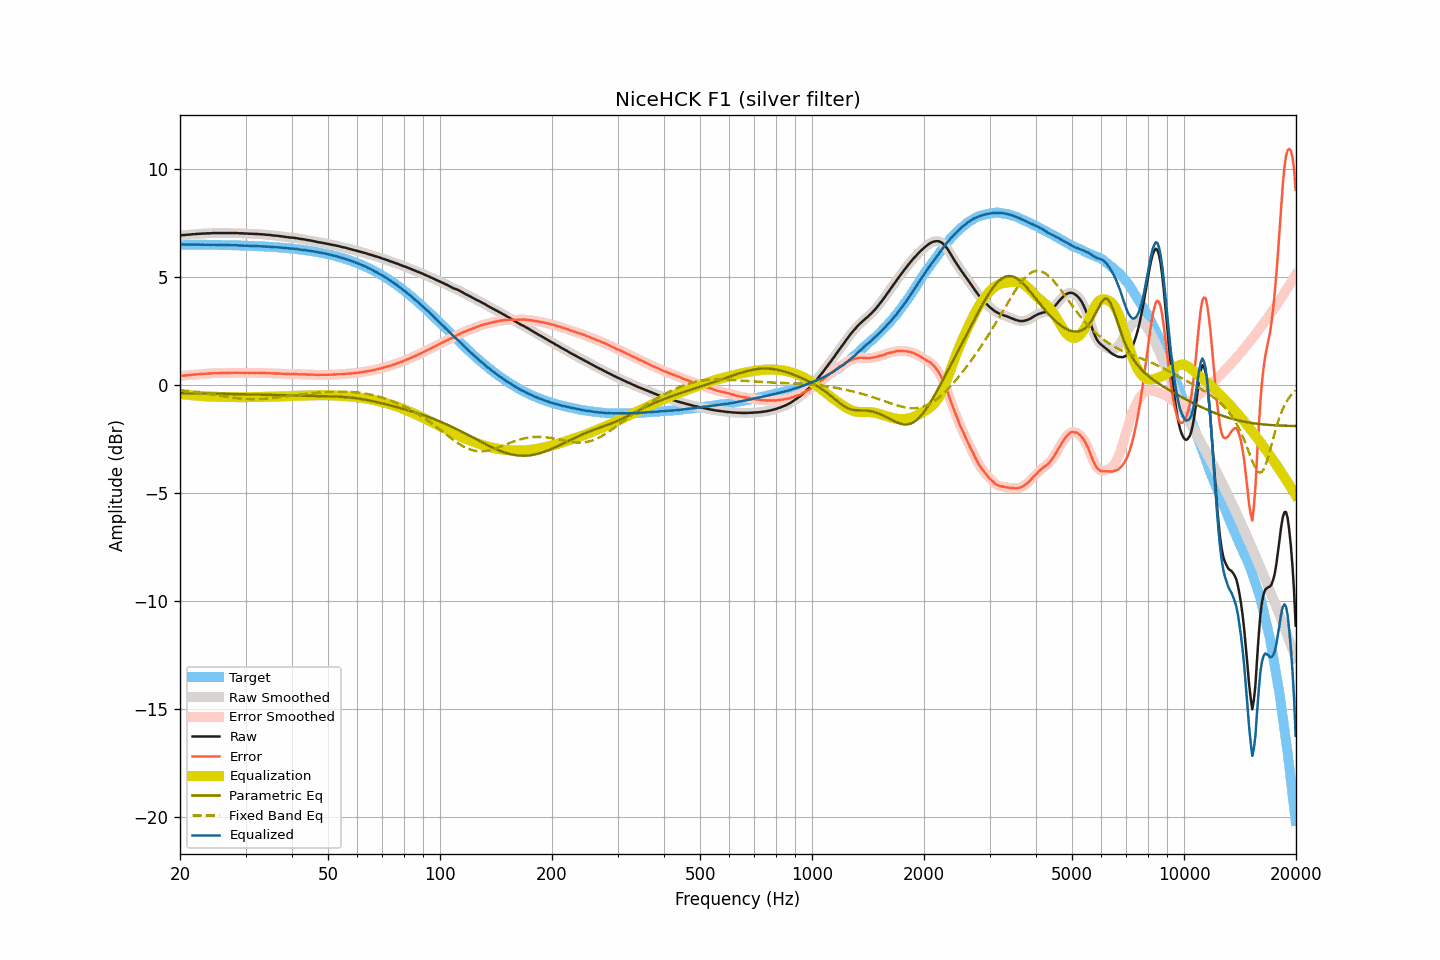

Values plotted in this chart, from the file beside it:
frequency, raw, smoothed, error, error_smoothed, equalization, parametric_eq, fixed_band_eq, equalized_raw, equalized_smoothed, target
20.00, 6.92, 6.92, 0.42, 0.42, -0.42, -0.38, -0.25, 6.50, 6.50, 6.50
20.20, 6.93, 6.93, 0.43, 0.43, -0.42, -0.38, -0.26, 6.50, 6.50, 6.50
20.40, 6.94, 6.93, 0.44, 0.43, -0.43, -0.38, -0.26, 6.50, 6.50, 6.50
20.61, 6.94, 6.94, 0.44, 0.44, -0.44, -0.38, -0.27, 6.50, 6.50, 6.50
20.81, 6.95, 6.95, 0.45, 0.45, -0.45, -0.38, -0.28, 6.50, 6.50, 6.50
21.02, 6.96, 6.95, 0.46, 0.45, -0.46, -0.39, -0.29, 6.50, 6.50, 6.50
21.23, 6.96, 6.96, 0.46, 0.46, -0.46, -0.39, -0.29, 6.49, 6.50, 6.50
21.44, 6.97, 6.97, 0.47, 0.47, -0.47, -0.39, -0.30, 6.50, 6.50, 6.50
21.66, 6.98, 6.97, 0.48, 0.48, -0.48, -0.39, -0.31, 6.50, 6.50, 6.50
21.87, 6.98, 6.98, 0.48, 0.48, -0.48, -0.39, -0.32, 6.49, 6.50, 6.50
22.09, 6.99, 6.99, 0.49, 0.49, -0.49, -0.39, -0.33, 6.50, 6.50, 6.50
22.31, 6.99, 6.99, 0.49, 0.50, -0.50, -0.39, -0.34, 6.49, 6.49, 6.49
22.54, 7.00, 7.00, 0.50, 0.50, -0.50, -0.39, -0.35, 6.50, 6.49, 6.49
22.76, 7.00, 7.00, 0.51, 0.51, -0.51, -0.39, -0.36, 6.49, 6.49, 6.49
22.99, 7.01, 7.00, 0.52, 0.51, -0.51, -0.39, -0.37, 6.50, 6.49, 6.49
23.22, 7.01, 7.01, 0.52, 0.52, -0.52, -0.40, -0.38, 6.49, 6.49, 6.49
23.45, 7.01, 7.01, 0.52, 0.52, -0.52, -0.40, -0.39, 6.49, 6.49, 6.49
23.69, 7.02, 7.01, 0.53, 0.53, -0.53, -0.40, -0.40, 6.49, 6.49, 6.49
23.92, 7.02, 7.02, 0.53, 0.53, -0.53, -0.40, -0.41, 6.49, 6.49, 6.49
24.16, 7.02, 7.02, 0.53, 0.54, -0.54, -0.40, -0.43, 6.48, 6.49, 6.49
24.40, 7.03, 7.02, 0.54, 0.54, -0.54, -0.40, -0.44, 6.49, 6.49, 6.48
24.65, 7.03, 7.03, 0.54, 0.54, -0.54, -0.40, -0.45, 6.49, 6.49, 6.48
24.89, 7.03, 7.03, 0.55, 0.55, -0.54, -0.40, -0.46, 6.48, 6.48, 6.48
25.14, 7.03, 7.03, 0.55, 0.55, -0.55, -0.40, -0.47, 6.48, 6.48, 6.48
25.39, 7.03, 7.03, 0.55, 0.55, -0.55, -0.41, -0.48, 6.48, 6.48, 6.48
25.65, 7.03, 7.03, 0.55, 0.55, -0.55, -0.41, -0.50, 6.48, 6.48, 6.48
25.91, 7.03, 7.03, 0.55, 0.55, -0.55, -0.41, -0.51, 6.48, 6.48, 6.48
26.16, 7.03, 7.03, 0.55, 0.55, -0.55, -0.41, -0.52, 6.47, 6.47, 6.47
26.43, 7.03, 7.03, 0.55, 0.55, -0.55, -0.41, -0.53, 6.47, 6.47, 6.47
26.69, 7.03, 7.03, 0.56, 0.56, -0.56, -0.41, -0.54, 6.47, 6.47, 6.47
26.96, 7.03, 7.03, 0.56, 0.56, -0.56, -0.41, -0.55, 6.47, 6.47, 6.47
27.23, 7.03, 7.03, 0.56, 0.56, -0.56, -0.42, -0.57, 6.47, 6.47, 6.47
27.50, 7.03, 7.03, 0.56, 0.56, -0.56, -0.42, -0.58, 6.47, 6.47, 6.47
27.77, 7.03, 7.03, 0.56, 0.56, -0.56, -0.42, -0.59, 6.46, 6.46, 6.46
28.05, 7.03, 7.03, 0.57, 0.57, -0.56, -0.42, -0.60, 6.46, 6.46, 6.46
28.33, 7.03, 7.03, 0.57, 0.57, -0.57, -0.42, -0.61, 6.46, 6.46, 6.46
28.62, 7.03, 7.02, 0.57, 0.57, -0.57, -0.42, -0.61, 6.46, 6.46, 6.46
28.90, 7.02, 7.02, 0.56, 0.57, -0.57, -0.42, -0.62, 6.45, 6.46, 6.46
29.19, 7.02, 7.02, 0.56, 0.56, -0.57, -0.43, -0.63, 6.45, 6.45, 6.45
29.48, 7.02, 7.01, 0.57, 0.56, -0.56, -0.43, -0.64, 6.45, 6.45, 6.45
29.78, 7.01, 7.01, 0.56, 0.56, -0.56, -0.43, -0.64, 6.44, 6.45, 6.45
30.08, 7.01, 7.01, 0.56, 0.56, -0.56, -0.43, -0.65, 6.45, 6.45, 6.45
30.38, 7.01, 7.00, 0.56, 0.56, -0.56, -0.43, -0.65, 6.45, 6.44, 6.44
30.68, 7.00, 7.00, 0.56, 0.56, -0.56, -0.43, -0.65, 6.44, 6.44, 6.44
30.99, 7.00, 7.00, 0.56, 0.56, -0.56, -0.44, -0.66, 6.44, 6.44, 6.44
31.30, 7.00, 6.99, 0.56, 0.56, -0.56, -0.44, -0.66, 6.44, 6.43, 6.43
31.61, 6.99, 6.99, 0.56, 0.56, -0.56, -0.44, -0.66, 6.43, 6.43, 6.43
31.93, 6.99, 6.99, 0.56, 0.56, -0.56, -0.44, -0.66, 6.43, 6.43, 6.43
32.24, 6.99, 6.98, 0.56, 0.56, -0.56, -0.44, -0.66, 6.43, 6.42, 6.42
32.57, 6.98, 6.98, 0.56, 0.56, -0.56, -0.44, -0.65, 6.42, 6.42, 6.42
32.89, 6.98, 6.98, 0.56, 0.56, -0.56, -0.45, -0.65, 6.42, 6.42, 6.42
33.22, 6.97, 6.97, 0.55, 0.56, -0.56, -0.45, -0.65, 6.41, 6.41, 6.41
33.55, 6.97, 6.96, 0.56, 0.55, -0.55, -0.45, -0.64, 6.41, 6.41, 6.41
33.89, 6.96, 6.96, 0.55, 0.55, -0.55, -0.45, -0.64, 6.41, 6.41, 6.41
34.23, 6.95, 6.95, 0.55, 0.55, -0.55, -0.45, -0.63, 6.40, 6.40, 6.40
34.57, 6.95, 6.94, 0.55, 0.55, -0.55, -0.45, -0.62, 6.40, 6.40, 6.40
34.92, 6.94, 6.94, 0.55, 0.54, -0.54, -0.46, -0.61, 6.39, 6.39, 6.39
35.27, 6.93, 6.93, 0.54, 0.54, -0.54, -0.46, -0.61, 6.39, 6.39, 6.39
35.62, 6.92, 6.92, 0.53, 0.54, -0.54, -0.46, -0.60, 6.38, 6.38, 6.38
35.97, 6.91, 6.91, 0.53, 0.53, -0.53, -0.46, -0.59, 6.37, 6.38, 6.38
... 635 more rows
